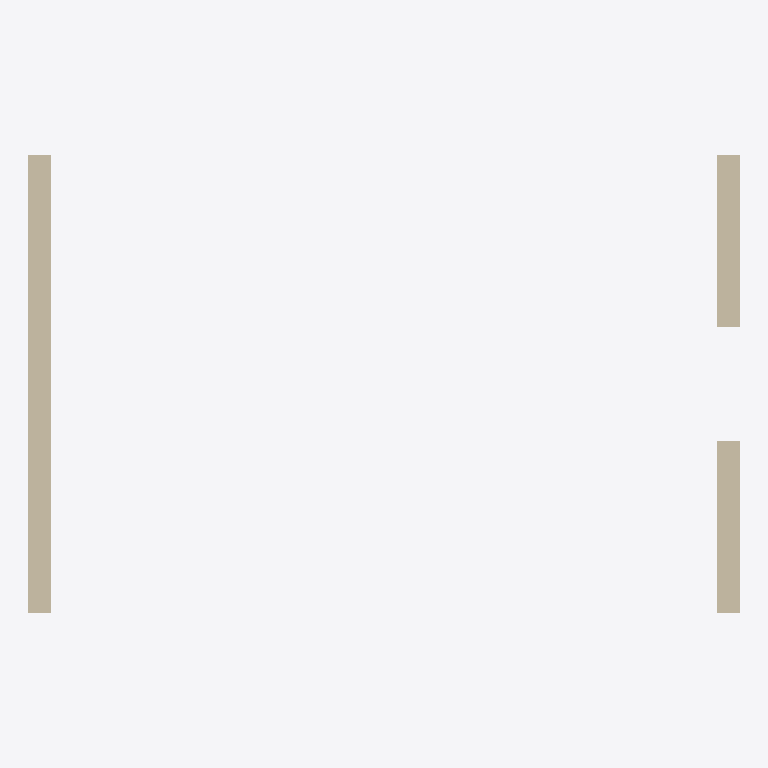
Plan cut of the same IFC building model at storey 'Ground floor' (level 0.00 m, cut at 1.40 m), seen from above with north up, elements coloured by IFC class: 2 walls (beige). Cut surfaces are drawn darker.
Extent 6.2 m × 4.0 m × 3.0 m (x, y, z). Storeys (1): Ground floor at 0.00 m. Elements (2): 2 IfcWall.

HEADER;
FILE_DESCRIPTION(('ViewDefinition [ReferenceView]'),'2;1');
FILE_NAME('twee-wanden-met-deuropening.ifc','2026-11-18T12:00:00',('OpenAEC test'),('OpenAEC test'),'Synthetic IFC reload test','Synthetic IFC reload test','');
FILE_SCHEMA(('IFC4'));
ENDSEC;
DATA;
#10=IFCPROJECT('0000000000000000000001',$,'XREF probe',$,$,$,$,(#6),#9);
#11=IFCBUILDING('0000000000000000000002',$,'Probe building',$,$,#5,$,$,.ELEMENT.,$,$,$);
#12=IFCBUILDINGSTOREY('0000000000000000000003',$,'Ground floor',$,$,#5,$,$,.ELEMENT.,0.0);
#40=IFCWALL('0000000000000000000006',$,'Fixed wall',$,$,#30,#25,$,.STANDARD.);
#41=IFCWALL('0000000000000000000007',$,'Moving wall',$,$,#33,#25,$,.STANDARD.);
ENDSEC;
